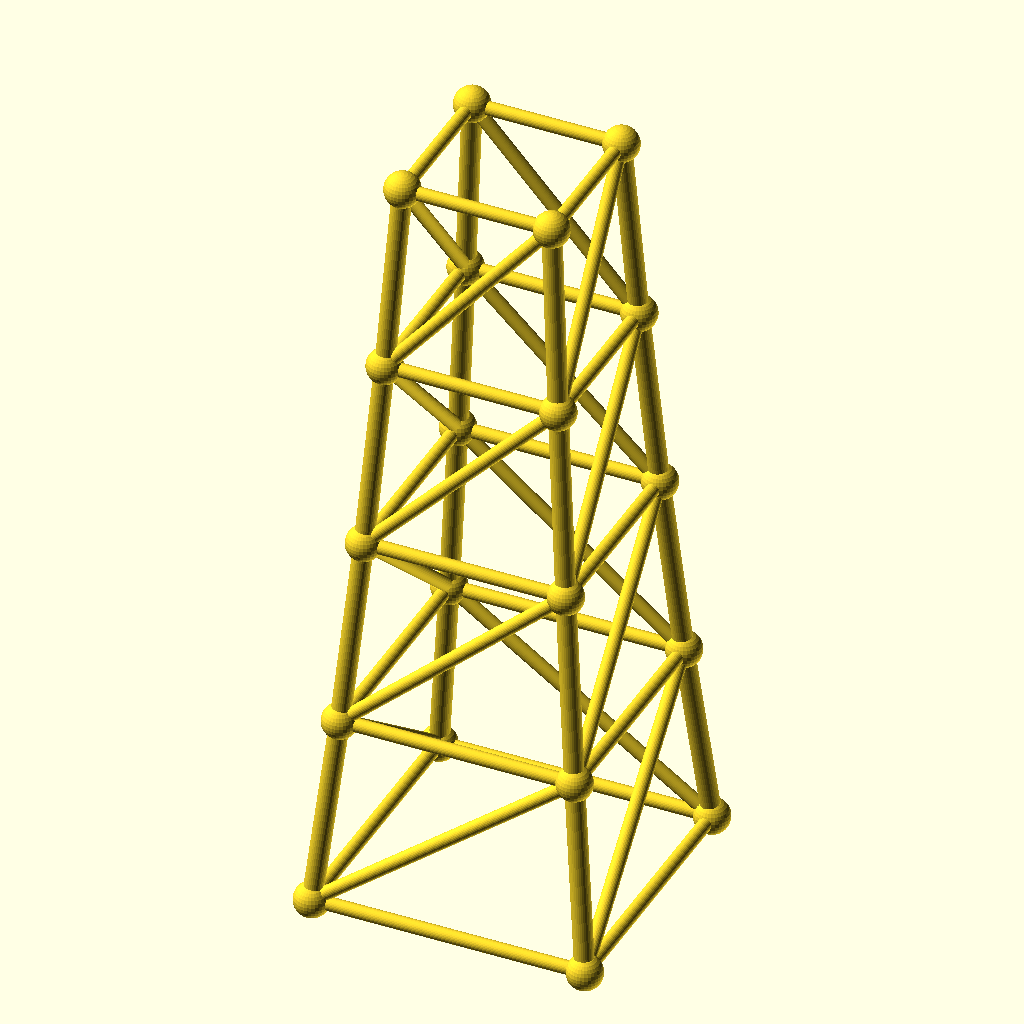
Cell 1 — every parameter at its default value.
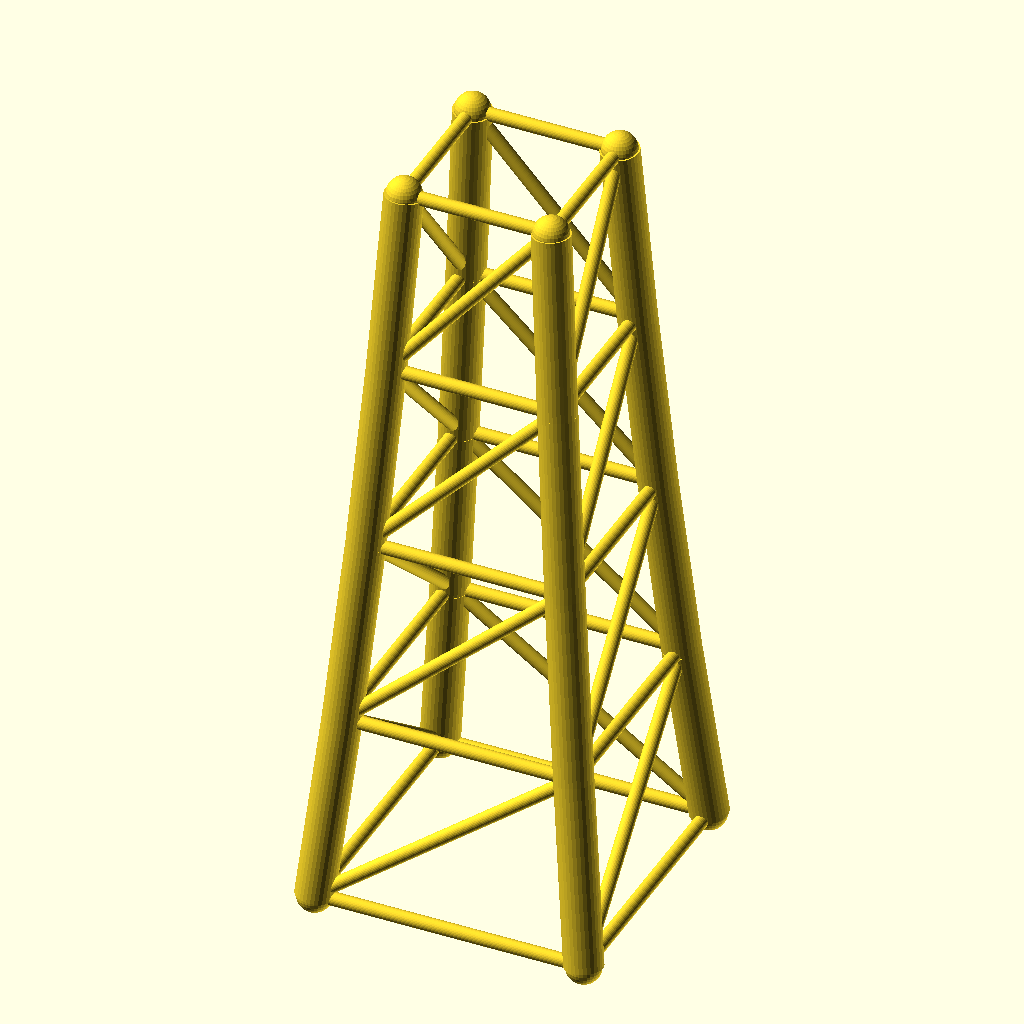
Cell 2: chord_r = 5.6 (everything else at default).
All cells are drawn from the same view direction (rotation 55°, 0°, 25°, orthographic, colour scheme Cornfield), but the view is re-fitted for each cell, so position and scale can differ between cells as well as the parameter.
Source of the model, optional_data/data/gen3/steptowers/part_0077.scad:
$fn = 32;

// ----------------------------------------------------------------------
// Stepped tower: 80 mm base, 4 tiers to 224 mm
// ----------------------------------------------------------------------

// --- parameters (mm) ---
tiers = 4;                // number of tiers
tier_h = 56;              // tier height
base_w = 80;              // bottom footprint width
taper = 0.86;             // footprint shrink per tier
chord_r = 2.8;            // leg radius
diag_r = 2;               // brace radius
joint_r = 5.16;           // joint ball radius

cx = [-1, 1, 1, -1];
cy = [-1, -1, 1, 1];
widths = [80, 68.8, 59.17, 50.88, 43.76];
heights = [0, 56, 112, 168, 224];

module member(a, b, r) {
  /* rod: cylinder from joint a to joint b */
  d = b - a;
  length = norm(d);
  translate(a) rotate([0, acos(d[2] / length), atan2(d[1], d[0])])
    cylinder(h = length, r = r);
}

module joint(p, r) {
  /* ball at the joint centre */
  translate(p) sphere(r = r);
}

/* legs */
for (l = [0 : tiers - 1]) {
  for (c = [0 : 3]) {
    member([cx[c] * widths[l] / 2, cy[c] * widths[l] / 2, heights[l]], [cx[c] * widths[l + 1] / 2, cy[c] * widths[l + 1] / 2, heights[l + 1]], chord_r);
  }
}
/* ring at every level */
for (l = [0 : tiers]) {
  member([cx[0] * widths[l] / 2, cy[0] * widths[l] / 2, heights[l]], [cx[1] * widths[l] / 2, cy[1] * widths[l] / 2, heights[l]], diag_r);
  member([cx[1] * widths[l] / 2, cy[1] * widths[l] / 2, heights[l]], [cx[2] * widths[l] / 2, cy[2] * widths[l] / 2, heights[l]], diag_r);
  member([cx[2] * widths[l] / 2, cy[2] * widths[l] / 2, heights[l]], [cx[3] * widths[l] / 2, cy[3] * widths[l] / 2, heights[l]], diag_r);
  member([cx[3] * widths[l] / 2, cy[3] * widths[l] / 2, heights[l]], [cx[0] * widths[l] / 2, cy[0] * widths[l] / 2, heights[l]], diag_r);
}
/* face crosses, one X per face per tier */
for (l = [0 : tiers - 1]) {
  member([cx[0] * widths[l] / 2, cy[0] * widths[l] / 2, heights[l]], [cx[1] * widths[l + 1] / 2, cy[1] * widths[l + 1] / 2, heights[l + 1]], diag_r);
  member([cx[1] * widths[l] / 2, cy[1] * widths[l] / 2, heights[l]], [cx[2] * widths[l + 1] / 2, cy[2] * widths[l + 1] / 2, heights[l + 1]], diag_r);
  member([cx[2] * widths[l] / 2, cy[2] * widths[l] / 2, heights[l]], [cx[3] * widths[l + 1] / 2, cy[3] * widths[l + 1] / 2, heights[l + 1]], diag_r);
  member([cx[3] * widths[l] / 2, cy[3] * widths[l] / 2, heights[l]], [cx[0] * widths[l + 1] / 2, cy[0] * widths[l + 1] / 2, heights[l + 1]], diag_r);
}
/* joint balls */
for (l = [0 : tiers]) {
  for (c = [0 : 3]) joint([cx[c] * widths[l] / 2, cy[c] * widths[l] / 2, heights[l]], joint_r);
}
Customizer parameters (derived from the source; name, type, default, range or options):
tiers: number, default 4
tier_h: number, default 56
base_w: number, default 80
taper: number, default 0.86
chord_r: number, default 2.8
diag_r: number, default 2
joint_r: number, default 5.16
cx: vector, default [-1, 1, 1, -1]
cy: vector, default [-1, -1, 1, 1]
